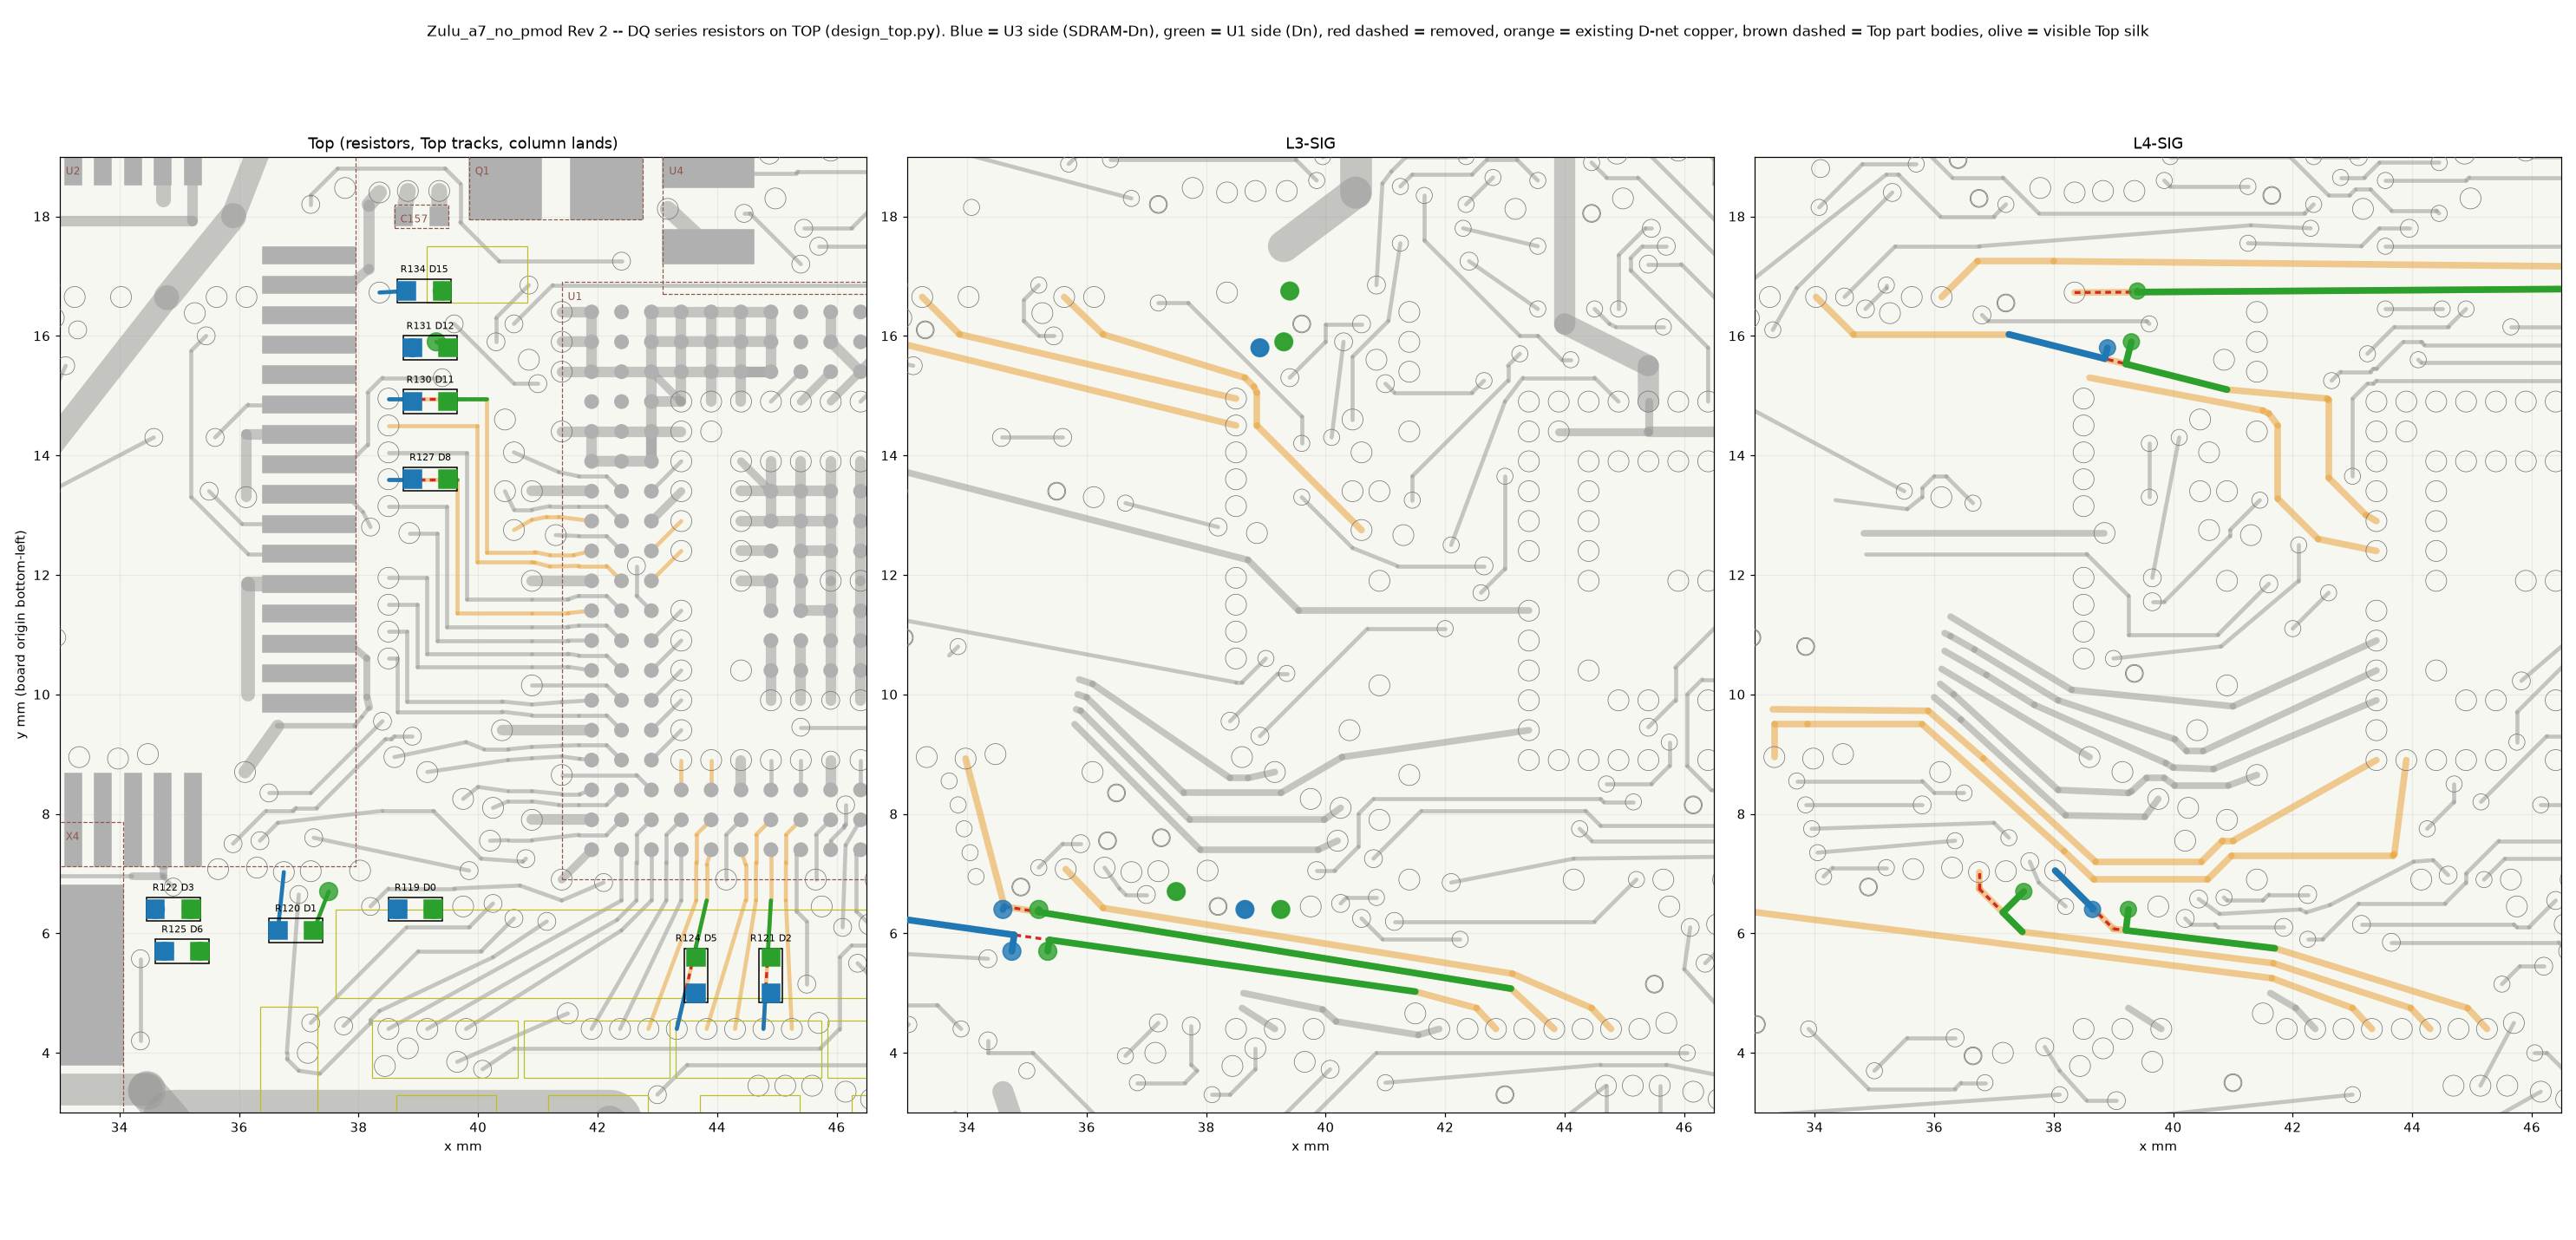

Write the Python code that produced this figure.
"""design_top.py -- Zulu_a7_no_pmod Rev 2: place the 16 SDRAM DQ series resistors (0201) on the TOP layer.

Approach "top": each DQ leaves U3 (Bottom) through a Bottom stub and a 6-layer through via (the "first via"), then runs
on L3-SIG or L4-SIG to a second through via near U1 and a short Top run to the ball. The resistor goes on Top as close
to U3 (electrically) as Top room allows:

  variant 'F'  (first via reachable on Top): first via -> NEW Top track (0.0762) -> R pad A ; R pad B -> stacked
               microvias (via-in-pad) Top>L2>L3(>L4) -> NEW inner jog -> the existing inner route. The inner route
               from the first via up to the jog point is removed.
  variant 'I'  (inline, both pads via-in-pad): the inner route is cut; pad A's stacked microvias land on the U3-side
               piece (jog track if the pad is off the route), pad B's on the U1-side piece. The removed piece is the
               part of the route between the two jog points.

All geometry comes from si/series_r/board_extract.json (read from the PcbDoc on disk, md5 in its 'source'); the rules
are the PcbDoc's own (Rules6, via board_extract.json 'rules_summary'):
  Clearance 0.09 (all), 0.10 for SDRAM nets on L3/L4 (Clearance_SDRAM_INNER), 0.20 SDRAM-CLK on L3/L4;
  HoleToHole 0.24 (stacked microvias allowed); microvia 0.30/0.15; buried L3-L4 0.27/0.15;
  ComponentClearance 0.254; SolderMaskExpansion +0.05 (U1 0.00, X3 0.04), MinimumSolderMaskSliver 0.10;
  SilkToSolderMask 0.254; Width_SDRAM: Top 0.0762..0.15, L3/L4 0.10..0.15 (pref 0.125).
The new parts are 0201 (board footprint R0201: two 0.30 x 0.30 pads, centres 0.60 apart; body proxy = pads bbox U
the R0201 Mech3 drawing 0.40 x 0.396, i.e. 0.90 x 0.396 mm).

Via-in-pad: the board already has 68 microvia-in-pad sites (VIPPO, user decision 2026-11-11, docs/ltc3556.md);
through vias in SMD pads are banned: every check keeps each through via's land outside the new pads' mask openings.

Writes (only inside si/series_r):
  design_top.json      placements, copper removed/added per net, every clearance margin, electrical positions
  design_top_plan.json the copper edit in the tools/route_check.py plan format (remove / tracks / vias)
  design_top_model.json tools/route/model.json + the 16 resistors' pads, U3-side copper renamed SDRAM-Dn
  design_top.png       plot

    python design_top.py
"""
import json
import math
import os
import sys
import time
from collections import defaultdict

HERE = os.path.dirname(os.path.abspath(__file__))
REV2 = os.path.dirname(os.path.dirname(HERE))
EX = json.load(open(os.path.join(HERE, 'board_extract.json')))

LAYERS = ['Top', 'L2-GND', 'L3-SIG', 'L4-SIG', 'L5-VCC3V3', 'Bottom']
INNER = ('L3-SIG', 'L4-SIG')
SDRAM_CLASSES = {n for k in ('SDRAM_DATA', 'SDRAM_ADDR', 'SDRAM_CTRL') for n in EX['net_classes'][k]}
SDRAM_CLASSES |= {'SDRAM-D%d' % i for i in range(16)}       # schematic_plan.md: the new U3-side nets join SDRAM_DATA
NETS = ['D%d' % i for i in range(16)]

CLEAR = 0.09
CLEAR_SDRAM_INNER = 0.10
CLEAR_CLK_INNER = 0.20
HOLE_HOLE = 0.24
COMP_CLEAR = 0.254
MASK_EXP = 0.05
MASK_SLIVER = 0.10
SILK_MASK = 0.254
EDGE = 0.30                     # tools/route_check.py's board-edge allowance (no Rules6 edge rule exists)
W_TOP = 0.0762
W_INNER = 0.125
PAD = 0.30                      # R0201 pad (square)
PITCH = 0.60                    # R0201 pad centre spacing
R_BODY = (0.90, 0.396)          # R0201 body proxy along / across the part axis
UVIA = (0.30, 0.15)             # Top>L2, L2>L3 microvia
BURIED = (0.27, 0.15)           # L3>L4
JOG_MAX = 0.50                  # longest inner jog from a pad's via to the route
MARGIN_REQ = 0.005             # new copper, holes and bodies keep >= 5 um beyond every rule (Altium rounds
                               # to 0.1 mil = 2.54 um); a trimmed piece of an existing track keeps its own margin
BOARD_W, BOARD_H = 60.96, 25.4

# stack heights (si/spice/fieldsolve.stack_z('fab')): Top 0, L2 0.1365, L3 0.2258, L4 1.306, L5 1.3923, Bottom 1.5118
Z = {'Top': 0.0, 'L2-GND': 0.1365, 'L3-SIG': 0.2258, 'L4-SIG': 1.306, 'L5-VCC3V3': 1.3923, 'Bottom': 1.5118}
# delays from si/spice/lines.json (fab stack, field-solved)
PS_PER_MM = {'Bottom': 6.3025, 'Top': 6.2926, 'L3-SIG': 6.7714, 'L4-SIG': 6.7713}
PS_PER_MM_VIA = 6.77            # ASSUMPTION: barrel delay ~ the inner-layer stripline velocity (eps_eff 4.12)


# ----------------------------------------------------------------------------------------------- geometry primitives
def seg_pt(x1, y1, x2, y2, px, py):
    dx, dy = x2 - x1, y2 - y1
    L2 = dx * dx + dy * dy
    u = 0.0 if L2 == 0 else max(0.0, min(1.0, ((px - x1) * dx + (py - y1) * dy) / L2))
    return math.hypot(px - x1 - u * dx, py - y1 - u * dy)


def seg_seg(a, b):
    (ax1, ay1, ax2, ay2), (bx1, by1, bx2, by2) = a, b

    def orient(px, py, qx, qy, rx, ry):
        return (qx - px) * (ry - py) - (qy - py) * (rx - px)
    d1 = orient(bx1, by1, bx2, by2, ax1, ay1)
    d2 = orient(bx1, by1, bx2, by2, ax2, ay2)
    d3 = orient(ax1, ay1, ax2, ay2, bx1, by1)
    d4 = orient(ax1, ay1, ax2, ay2, bx2, by2)
    if ((d1 > 0) != (d2 > 0)) and ((d3 > 0) != (d4 > 0)) and d1 * d2 < 0 and d3 * d4 < 0:
        return 0.0
    return min(seg_pt(ax1, ay1, ax2, ay2, bx1, by1), seg_pt(ax1, ay1, ax2, ay2, bx2, by2),
               seg_pt(bx1, by1, bx2, by2, ax1, ay1), seg_pt(bx1, by1, bx2, by2, ax2, ay2))


def rect_seg(r, s):
    """distance between an axis-aligned rectangle (x0,y0,x1,y1) and a segment"""
    x0, y0, x1, y1 = r
    sx1, sy1, sx2, sy2 = s
    if (x0 <= sx1 <= x1 and y0 <= sy1 <= y1) or (x0 <= sx2 <= x1 and y0 <= sy2 <= y1):
        return 0.0
    edges = ((x0, y0, x1, y0), (x1, y0, x1, y1), (x1, y1, x0, y1), (x0, y1, x0, y0))
    return min(seg_seg(e, s) for e in edges)


def rect_rect(a, b):
    dx = max(0.0, a[0] - b[2], b[0] - a[2])
    dy = max(0.0, a[1] - b[3], b[1] - a[3])
    return math.hypot(dx, dy)


def gdist(g1, g2):
    """distance between copper shapes: ('s', x1,y1,x2,y2, r) capsule or ('r', x0,y0,x1,y1) rectangle"""
    if g1[0] == 's' and g2[0] == 's':
        return seg_seg(g1[1:5], g2[1:5]) - g1[5] - g2[5]
    if g1[0] == 'r' and g2[0] == 'r':
        return rect_rect(g1[1:5], g2[1:5])
    r, s = (g1, g2) if g1[0] == 'r' else (g2, g1)
    return rect_seg(r[1:5], s[1:5]) - s[5]


def gbox(g):
    if g[0] == 'r':
        return g[1:5]
    r = g[5]
    return (min(g[1], g[3]) - r, min(g[2], g[4]) - r, max(g[1], g[3]) + r, max(g[2], g[4]) + r)


def circle(x, y, d):
    return ('s', x, y, x, y, d / 2)


def rect_c(x, y, w, h):
    return ('r', x - w / 2, y - h / 2, x + w / 2, y + h / 2)


# ----------------------------------------------------------------------------------------------- board objects
class Obj:
    __slots__ = ('kind', 'layer', 'net', 'g', 'ref', 'hole', 'span', 'key', 'mask')

    def __init__(self, kind, layer, net, g, ref=None, hole=0.0, span=None, key=None, mask=None):
        self.kind, self.layer, self.net, self.g, self.ref = kind, layer, net or '', g, ref
        self.hole, self.span, self.key, self.mask = hole, span, key, mask


def pad_geom(p, layer):
    w, h = p['w'], p['h']
    if p['layer'] == 'Multi' and layer not in ('Top', 'Bottom'):
        w, h = p['size_mid']
    if p['shape'] == 'round':
        if abs(w - h) < 1e-6:
            return circle(p['x'], p['y'], w)
        if w > h:
            return ('s', p['x'] - (w - h) / 2, p['y'], p['x'] + (w - h) / 2, p['y'], h / 2)
        return ('s', p['x'], p['y'] - (h - w) / 2, p['x'], p['y'] + (h - w) / 2, w / 2)
    return rect_c(p['x'], p['y'], w, h)


def mask_exp(ref):
    return {'U1': 0.0, 'X3': 0.04}.get(ref, MASK_EXP)


def build_objects():
    objs = []
    for i, p in enumerate(EX['pads']):
        ls = LAYERS if p['layer'] == 'Multi' else [p['layer']]
        for L in ls:
            g = pad_geom(p, L)
            m = None
            if L in ('Top', 'Bottom'):
                e = mask_exp(p['ref'])
                m = ('r', g[1] - e, g[2] - e, g[3] + e, g[4] + e) if g[0] == 'r' else \
                    ('s', g[1], g[2], g[3], g[4], g[5] + e)
            objs.append(Obj('pad', L, p['net'], g, ref='%s-%s' % (p['ref'], p['pad']), hole=p.get('hole') or 0.0,
                            key=('p', i), mask=m))
    for i, t in enumerate(EX['tracks']):
        if t['layer'] in LAYERS:
            objs.append(Obj('track', t['layer'], t['net'], ('s', t['x1'], t['y1'], t['x2'], t['y2'], t['w'] / 2),
                            key=('t', i)))
    for i, v in enumerate(EX['vias']):
        for L in v['span']:
            objs.append(Obj('via', L, v['net'], circle(v['x'], v['y'], v['size']), hole=v['hole'], span=v['span'],
                            key=('v', i)))
    return objs


class Index:
    def __init__(self, objs, cell=0.5):
        self.cell = cell
        self.b = defaultdict(list)
        for o in objs:
            self.add(o)

    def add(self, o):
        x0, y0, x1, y1 = gbox(o.g)
        c = self.cell
        for i in range(int(math.floor(x0 / c)), int(math.floor(x1 / c)) + 1):
            for j in range(int(math.floor(y0 / c)), int(math.floor(y1 / c)) + 1):
                self.b[(o.layer, i, j)].append(o)

    def near(self, layer, box, pad):
        c = self.cell
        seen = set()
        for i in range(int(math.floor((box[0] - pad) / c)), int(math.floor((box[2] + pad) / c)) + 1):
            for j in range(int(math.floor((box[1] - pad) / c)), int(math.floor((box[3] + pad) / c)) + 1):
                for o in self.b.get((layer, i, j), ()):
                    if id(o) not in seen:
                        seen.add(id(o))
                        yield o


def clearance(n1, n2, layer):
    if layer in INNER:
        if 'SDRAM-CLK' in (n1, n2):
            return CLEAR_CLK_INNER
        if n1 in SDRAM_CLASSES or n2 in SDRAM_CLASSES:
            return CLEAR_SDRAM_INNER
    return CLEAR


# ----------------------------------------------------------------------------------------------- part bodies, silk
def comp_proxies():
    """Top-side body proxies: bbox of the part's pads + Mech3/Mech4 drawings (the same proxy phase 1 used);
    X2 by its pads only (its outline is the whole board). U1 also gets its 10 x 10 mm datasheet body centred on the
    ball field (its PcbDoc owns no Mech3/4 drawing)."""
    out = {}
    side = {c['ref']: c['side'] for c in EX['components']}
    for ref, o in EX['component_outlines'].items():
        if side.get(ref) != 'Top':
            continue
        keys = ['pads'] if ref == 'X2' else [k for k in o if k == 'pads' or k.startswith('Mech3') or k.startswith('Mech4')]
        bs = [o[k] for k in keys if k in o]
        if ref == 'X2':
            continue                              # handled pad-by-pad below (its pads ring the board)
        if not bs:
            continue
        out[ref] = [min(b[0] for b in bs), min(b[1] for b in bs), max(b[2] for b in bs), max(b[3] for b in bs)]
    if 'U1' in out:
        p = EX['component_outlines']['U1']['pads']
        cx, cy = (p[0] + p[2]) / 2, (p[1] + p[3]) / 2
        b = out['U1']
        out['U1'] = [min(b[0], cx - 5.0), min(b[1], cy - 5.0), max(b[2], cx + 5.0), max(b[3], cy + 5.0)]
    x2 = [p for p in EX['pads'] if p['ref'] == 'X2' and p['layer'] in ('Top', 'Multi')]
    for p in x2:
        out['X2-%s' % p['pad']] = [p['x'] - p['w'] / 2, p['y'] - p['h'] / 2, p['x'] + p['w'] / 2, p['y'] + p['h'] / 2]
    return out


def courtyards():
    """secondary report only: Mech7 boxes (EAGLE-import courtyard/outline layer) of Top parts"""
    side = {c['ref']: c['side'] for c in EX['components']}
    return {r: o['Mech7'] for r, o in EX['component_outlines'].items() if side.get(r) == 'Top' and 'Mech7' in o}


def silk_boxes():
    """visible Top Overlay texts. Stroke-font width = 0.955 x height per character: MEASURED from the Fab B Rev 2 top
    overlay Gerber (zulu_a7_fab_b.GTO, aperture D11 0.18 mm: 'ZULU A7 2.2' at 1.3 mm spans x 37.70..51.35, 11 chars);
    ASSUMED the same for the other texts. Anchor = lower-left, rotation about the anchor; + half the stroke.
    The free title (37.7, 5.0) is 'ZULU A7 2.3' (tools/NoPmod_Title23.pas); the extract's text field lost 'ZUL'."""
    out = []
    for t in EX['texts']:
        if t['layer'] != 'TopOverlay' or t['hidden']:
            continue
        txt = t['text']
        if txt.endswith('A7 2.3') and t['comp'] is None:
            txt = 'ZULU A7 2.3'
        w = 0.955 * t['height'] * len(txt)
        h = t['height']
        s = t['stroke'] / 2
        r = round(t['rot']) % 360
        x, y = t['x'], t['y']
        if r == 0:
            b = [x, y, x + w, y + h]
        elif r == 90:
            b = [x - h, y, x, y + w]
        elif r == 180:
            b = [x - w, y - h, x, y]
        else:
            b = [x, y - w, x + h, y]
        out.append({'text': txt, 'comp': t['comp'], 'box': [b[0] - s, b[1] - s, b[2] + s, b[3] + s]})
    return out


# ----------------------------------------------------------------------------------------------- the DQ routes
def _match_track(net, o):
    hits = [i for i, t in enumerate(EX['tracks']) if t['net'] == net and t['layer'] == o['layer'] and
            abs(t['w'] - o['w']) < 0.002 and
            ({(round(t['x1'], 3), round(t['y1'], 3)), (round(t['x2'], 3), round(t['y2'], 3))} ==
             {(round(o['x1'], 3), round(o['y1'], 3)), (round(o['x2'], 3), round(o['y2'], 3))})]
    assert len(hits) >= 1, (net, o)
    return hits


def _match_via(net, o):
    hits = [i for i, v in enumerate(EX['vias']) if v['net'] == net and abs(v['x'] - o['x']) < 0.002 and
            abs(v['y'] - o['y']) < 0.002]
    assert len(hits) == 1, (net, o, hits)
    return hits[0]


def route_of(net):
    """the net's path U3 pad -> U1 ball as a chain of oriented tracks and vias with global arc positions g0/g1,
    grouped into same-layer sections. The tiny jog joints of D4/D12 (listed by the extract as branches) are part of
    the chain."""
    e = EX['d_escapes'][net]
    path = e['path']
    chain = []
    cur = (path[0]['x'], path[0]['y'])
    g = 0.0
    br = list(e['branches_off_path'])
    for o in path[1:-1]:
        if o['kind'] == 'via':
            chain.append(dict(kind='via', x=o['x'], y=o['y'], span=o['span'], size=o['size'], hole=o['hole'],
                              g0=g, g1=g, vix=_match_via(net, o)))
            cur = (o['x'], o['y'])
            continue
        a, b = (o['x1'], o['y1']), (o['x2'], o['y2'])
        if math.hypot(a[0] - cur[0], a[1] - cur[1]) > math.hypot(b[0] - cur[0], b[1] - cur[1]):
            a, b = b, a
        if math.hypot(a[0] - cur[0], a[1] - cur[1]) > 1e-3:
            bt = [t for t in br if t['layer'] == o['layer'] and
                  min(math.hypot(t['x1'] - cur[0], t['y1'] - cur[1]), math.hypot(t['x2'] - cur[0], t['y2'] - cur[1])) < 1e-3]
            assert bt, (net, a, cur)
            bt = bt[0]
            L = math.hypot(a[0] - cur[0], a[1] - cur[1])
            chain.append(dict(kind='track', layer=bt['layer'], w=bt['w'], x1=cur[0], y1=cur[1], x2=a[0], y2=a[1],
                              g0=g, g1=g + L, tix=_match_track(net, bt)))
            g += L
            cur = a
        L = math.hypot(b[0] - a[0], b[1] - a[1])
        chain.append(dict(kind='track', layer=o['layer'], w=o['w'], x1=a[0], y1=a[1], x2=b[0], y2=b[1], g0=g, g1=g + L,
                          tix=_match_track(net, o)))
        g += L
        cur = b
    secs = []
    for c in chain:
        if c['kind'] != 'track':
            continue
        if secs and secs[-1]['layer'] == c['layer'] and abs(secs[-1]['segs'][-1]['g1'] - c['g0']) < 1e-9 and \
                math.hypot(secs[-1]['segs'][-1]['x2'] - c['x1'], secs[-1]['segs'][-1]['y2'] - c['y1']) < 1e-6:
            secs[-1]['segs'].append(c)
        else:
            secs.append(dict(layer=c['layer'], segs=[c]))
    vias = [c for c in chain if c['kind'] == 'via']
    F, S = vias[0], vias[-1]
    inner = [s for s in secs if s['layer'] in INNER]
    top = [s for s in secs if s['layer'] == 'Top' and s['segs'][0]['g0'] >= S['g0'] - 1e-9]
    assert len(inner) == 1 and len(top) == 1, (net, [s['layer'] for s in secs])
    return dict(net=net, layer=inner[0]['layer'], F=F, S=S, chain=chain, secs={'inner': inner[0], 'top': top[0]},
                stub=e['bottom_stub_length'], e=e, length=g)


def project(sec, x, y):
    best = None
    for k, s in enumerate(sec['segs']):
        dx, dy = s['x2'] - s['x1'], s['y2'] - s['y1']
        L2 = dx * dx + dy * dy
        u = 0.0 if L2 == 0 else max(0.0, min(1.0, ((x - s['x1']) * dx + (y - s['y1']) * dy) / L2))
        qx, qy = s['x1'] + u * dx, s['y1'] + u * dy
        d = math.hypot(x - qx, y - qy)
        if best is None or d < best[0] - 1e-9:
            best = (d, s['g0'] + u * math.sqrt(L2), qx, qy, k)
    return best


def point_at(sec, g):
    for s in sec['segs']:
        if s['g0'] - 1e-9 <= g <= s['g1'] + 1e-9:
            L = s['g1'] - s['g0']
            u = 0.0 if L == 0 else (g - s['g0']) / L
            return s['x1'] + u * (s['x2'] - s['x1']), s['y1'] + u * (s['y2'] - s['y1'])
    s = sec['segs'][-1]
    return s['x2'], s['y2']


def cut_section(sec, gA, gB):
    removed, keepA, keepB = [], [], []
    for s in sec['segs']:
        if s['g1'] <= gA + 1e-9 or s['g0'] >= gB - 1e-9:
            continue
        removed.append(s)
        if s['g0'] < gA - 1e-6:
            x, y = point_at(sec, gA)
            keepA.append(dict(layer=s['layer'], w=s['w'], x1=s['x1'], y1=s['y1'], x2=x, y2=y, keep=True))
        if s['g1'] > gB + 1e-6:
            x, y = point_at(sec, gB)
            keepB.append(dict(layer=s['layer'], w=s['w'], x1=x, y1=y, x2=s['x2'], y2=s['y2'], keep=True))
    return removed, keepA, keepB


# ----------------------------------------------------------------------------------------------- candidate build + check
def via_stack(layer):
    st = [('Top', 'L2-GND', UVIA), ('L2-GND', 'L3-SIG', UVIA)]
    if layer == 'L4-SIG':
        st.append(('L3-SIG', 'L4-SIG', BURIED))
    return st


def stack_objs(x, y, layer, net):
    out = []
    for a, b, (size, hole) in via_stack(layer):
        sp = LAYERS[LAYERS.index(a):LAYERS.index(b) + 1]
        for L in sp:
            out.append(Obj('via', L, net, circle(x, y, size), hole=hole, span=sp, key=('new', a, b)))
    return out


def body_rect(cx, cy, rot):
    a, c = R_BODY
    return [cx - a / 2, cy - c / 2, cx + a / 2, cy + c / 2] if rot % 180 == 0 else \
        [cx - c / 2, cy - a / 2, cx + c / 2, cy + a / 2]


class Board:
    def __init__(self, movable_silk=()):
        self.objs = build_objects()
        self.idx = Index(self.objs)
        self.proxies = comp_proxies()
        self.court = courtyards()
        self.silk_all = silk_boxes()
        self.silk = [s for s in self.silk_all if s['text'] not in movable_silk]
        self.routes = {n: route_of(n) for n in NETS}
        self.placed = []
        self.placed_bodies = []
        self.tix_pos = {}
        self.vix_pos = {}
        for n, R in self.routes.items():
            for c in R['chain']:
                if c['kind'] == 'track':
                    for i in c['tix']:
                        self.tix_pos[i] = (c['g0'], c['g1'])
                else:
                    self.vix_pos[c['vix']] = c['g0']

    def candidate(self, net, cx, cy, rot, variant):
        R = self.routes[net]
        ux, uy = (1.0, 0.0) if rot % 180 == 0 else (0.0, 1.0)
        p1 = (cx - ux * PITCH / 2, cy - uy * PITCH / 2)
        p2 = (cx + ux * PITCH / 2, cy + uy * PITCH / 2)
        sec = R['secs']['top' if variant == 'T' else 'inner']
        L = sec['layer']
        F = R['F']
        jogw = W_TOP if L == 'Top' else W_INNER
        if variant in ('I', 'T'):
            j1, j2 = project(sec, *p1), project(sec, *p2)
            if j1[1] > j2[1]:
                p1, p2, j1, j2 = p2, p1, j2, j1
            if j1[0] > JOG_MAX or j2[0] > JOG_MAX or j2[1] - j1[1] < 0.15:
                return None
            gA, gB = j1[1], j2[1]
        else:
            if math.hypot(p2[0] - F['x'], p2[1] - F['y']) < math.hypot(p1[0] - F['x'], p1[1] - F['y']):
                p1, p2 = p2, p1
            j2 = project(sec, *p2)
            if j2[0] > JOG_MAX:
                return None
            gA, gB = F['g0'], j2[1]
            j1 = None
        A, B = 'SDRAM-' + net, net
        new = []
        padA = Obj('rpad', 'Top', A, rect_c(p1[0], p1[1], PAD, PAD), ref='new R pad A')
        padB = Obj('rpad', 'Top', B, rect_c(p2[0], p2[1], PAD, PAD), ref='new R pad B')
        for pd in (padA, padB):
            g = pd.g
            pd.mask = ('r', g[1] - MASK_EXP, g[2] - MASK_EXP, g[3] + MASK_EXP, g[4] + MASK_EXP)
        new += [padA, padB]
        tracks_add, vias_add = [], []
        if variant == 'I':
            new += stack_objs(p1[0], p1[1], L, A)
            vias_add.append((p1[0], p1[1], A))
            new += stack_objs(p2[0], p2[1], L, B)
            vias_add.append((p2[0], p2[1], B))
        elif variant == 'F':
            new.append(Obj('track', 'Top', A, ('s', F['x'], F['y'], p1[0], p1[1], W_TOP / 2)))
            tracks_add.append(dict(net=A, layer='Top', w=W_TOP, x1=F['x'], y1=F['y'], x2=p1[0], y2=p1[1]))
            new += stack_objs(p2[0], p2[1], L, B)
            vias_add.append((p2[0], p2[1], B))
        removed, keepA, keepB = cut_section(sec, gA, gB)
        for kt in keepA:
            new.append(Obj('track', L, A, ('s', kt['x1'], kt['y1'], kt['x2'], kt['y2'], kt['w'] / 2), ref='keep'))
            tracks_add.append(dict(net=A, **kt))
        for kt in keepB:
            new.append(Obj('track', L, B, ('s', kt['x1'], kt['y1'], kt['x2'], kt['y2'], kt['w'] / 2), ref='keep'))
            tracks_add.append(dict(net=B, **kt))
        if j1 is not None and j1[0] > 1e-4:
            new.append(Obj('track', L, A, ('s', p1[0], p1[1], j1[2], j1[3], jogw / 2)))
            tracks_add.append(dict(net=A, layer=L, w=jogw, x1=p1[0], y1=p1[1], x2=j1[2], y2=j1[3]))
        if j2[0] > 1e-4:
            new.append(Obj('track', L, B, ('s', p2[0], p2[1], j2[2], j2[3], jogw / 2)))
            tracks_add.append(dict(net=B, layer=L, w=jogw, x1=p2[0], y1=p2[1], x2=j2[2], y2=j2[3]))
        return dict(net=net, variant=variant, cx=cx, cy=cy, rot=rot, p1=p1, p2=p2, gA=gA, gB=gB, j1=j1, j2=j2,
                    new=new, removed=removed, tracks_add=tracks_add, vias_add=vias_add, layer=L)

    def label(self, net, o, cand):
        """net of an existing object after the cut; None = removed. U3-side copper of Dn becomes SDRAM-Dn."""
        if o.net != net:
            return o.net
        A, B = 'SDRAM-' + net, net
        gA, gB = cand['gA'], cand['gB']
        if o.kind == 'track' and o.key[0] == 't':
            pos = self.tix_pos.get(o.key[1])
            if pos is None:
                return B
            if pos[1] <= gA + 1e-9:
                return A
            if pos[0] >= gB - 1e-9:
                return B
            return None
        if o.kind == 'via':
            g = self.vix_pos.get(o.key[1])
            if g is None:
                return B
            return A if g <= gA + 1e-9 else B
        if o.kind == 'pad':
            return A if o.ref.startswith('U3-') else B
        return B

    def check(self, cand, full=False, others=True):
        net = cand['net']
        removed_ids = {i for sg in cand['removed'] for i in sg['tix']}
        worst, viol = {}, []

        def note(rule, margin, what, req=MARGIN_REQ):
            if rule not in worst or margin < worst[rule][0]:
                worst[rule] = (round(margin, 4), what)
            if margin < req - 1e-6:
                viol.append('%s %.4f %s' % (rule, margin, what))
                return not full
            return False

        br = body_rect(cand['cx'], cand['cy'], cand['rot'])
        for ref, b in self.proxies.items():
            if note('component_clearance', rect_rect(br, b) - COMP_CLEAR, ref):
                return False, worst, viol
        if others:
            for ref, b in self.placed_bodies:
                if note('component_clearance', rect_rect(br, b) - COMP_CLEAR, ref):
                    return False, worst, viol
        if note('edge', min(br[0], br[1], BOARD_W - br[2], BOARD_H - br[3]) - EDGE, 'board edge'):
            return False, worst, viol
        new = cand['new']
        for o in new:
            for e in self.idx.near(o.layer, gbox(o.g), 0.6):
                if e.kind == 'track' and e.key[0] == 't' and e.key[1] in removed_ids:
                    continue
                en = self.label(net, e, cand)
                if en is None:
                    continue
                if en != o.net or not en:
                    d = gdist(o.g, e.g)
                    if note('clearance_%s' % o.layer, d - clearance(o.net, en, o.layer),
                            '%s %s vs %s %s %s' % (o.kind, o.net, e.kind, en, e.ref or ''),
                            0.0 if o.ref == 'keep' else MARGIN_REQ):
                        return False, worst, viol
                if o.kind == 'rpad' and e.kind == 'pad' and e.mask is not None:
                    if note('mask_sliver', gdist(o.mask, e.mask) - MASK_SLIVER, 'vs %s' % e.ref):
                        return False, worst, viol
                if o.kind == 'rpad' and e.kind == 'via' and len(e.span or []) == 6:
                    # board policy (docs/ltc3556.md, 2026-11-11): no through via in an SMD pad -- its land stays
                    # outside the pad's mask opening
                    if note('thru_via_in_pad', gdist(o.mask, e.g), 'through via %s at %.3f,%.3f' % (en, e.g[1], e.g[2]), 0.0):
                        return False, worst, viol
                if o.kind == 'via' and e.hole > 0 and e.kind in ('via', 'pad'):
                    if e.kind == 'via' and not (set(o.span) & set(e.span)):
                        continue
                    dc = math.hypot(e.g[1] - o.g[1], e.g[2] - o.g[2])
                    if dc < 1e-6:
                        continue
                    if note('hole_to_hole', dc - o.hole / 2 - e.hole / 2 - HOLE_HOLE, '%s vs %s %s' % (o.net, e.kind, en)):
                        return False, worst, viol
            if others:
                for e in self.placed:
                    if e.layer != o.layer:
                        continue
                    if e.net != o.net:
                        if note('clearance_%s' % o.layer, gdist(o.g, e.g) - clearance(o.net, e.net, o.layer),
                                '%s %s vs new %s %s' % (o.kind, o.net, e.kind, e.net)):
                            return False, worst, viol
                    if o.kind == 'rpad' and e.kind == 'rpad':
                        if note('mask_sliver', gdist(o.mask, e.mask) - MASK_SLIVER, 'vs new pad %s' % e.net):
                            return False, worst, viol
                    if o.kind == 'via' and e.kind == 'via' and (set(o.span) & set(e.span)):
                        dc = math.hypot(e.g[1] - o.g[1], e.g[2] - o.g[2])
                        if dc > 1e-6 and note('hole_to_hole', dc - o.hole / 2 - e.hole / 2 - HOLE_HOLE, 'vs new via %s' % e.net):
                            return False, worst, viol
            if o.kind == 'rpad':
                for s in self.silk:
                    if note('silk_to_mask', rect_rect(o.mask[1:5], s['box']) - SILK_MASK, 'silk %r' % s['text']):
                        return False, worst, viol
        for i in range(len(new)):
            for j in range(i + 1, len(new)):
                a, b = new[i], new[j]
                if a.layer != b.layer:
                    continue
                if a.net != b.net:
                    if note('clearance_%s' % a.layer, gdist(a.g, b.g) - clearance(a.net, b.net, a.layer),
                            'own A/B %s %s' % (a.kind, b.kind), 0.0 if (a.ref == 'keep' and b.ref == 'keep') else MARGIN_REQ):
                        return False, worst, viol
                if a.kind == 'via' and b.kind == 'via':
                    dc = math.hypot(a.g[1] - b.g[1], a.g[2] - b.g[2])
                    if dc > 1e-6 and note('hole_to_hole', dc - a.hole / 2 - b.hole / 2 - HOLE_HOLE, 'own vias'):
                        return False, worst, viol
        return (not viol), worst, viol

    def column_sites(self, net, reach=1.0, step=0.05):
        """points near the inner route where a stacked microvia column Top>L2>L3(>L4) is legal on every layer it
        touches (the net's own copper ignored; the full check of a candidate covers it)"""
        R = self.routes[net]
        sec = R['secs']['inner']
        L = sec['layer']
        xs = [p for s in sec['segs'] for p in (s['x1'], s['x2'])]
        ys = [p for s in sec['segs'] for p in (s['y1'], s['y2'])]
        own = {net, 'SDRAM-' + net}
        out = []
        for x in frange(round((min(xs) - reach) / step) * step, max(xs) + reach, step):
            for y in frange(round((min(ys) - reach) / step) * step, max(ys) + reach, step):
                j = project(sec, x, y)
                if j[0] > reach:
                    continue
                ok = True
                for o in stack_objs(x, y, L, 'SDRAM-' + net):
                    for e in self.idx.near(o.layer, gbox(o.g), 0.6):
                        if e.net in own:
                            continue
                        if gdist(o.g, e.g) < clearance('SDRAM-' + net, e.net, o.layer) - 1e-6:
                            ok = False
                            break
                        if e.hole > 0 and (e.kind == 'pad' or set(o.span) & set(e.span or [])):
                            dc = math.hypot(e.g[1] - o.g[1], e.g[2] - o.g[2])
                            if dc > 1e-6 and dc - o.hole / 2 - e.hole / 2 < HOLE_HOLE - 1e-6:
                                ok = False
                                break
                    if not ok:
                        break
                if ok and any(b[0] < x < b[2] and b[1] < y < b[3] for b in self.proxies.values()):
                    ok = False                          # under a Top part body: no Top track could reach it
                if ok:
                    out.append((round(x, 4), round(y, 4), j))
        return out

    def candidate_col(self, net, s1, s2, cx, cy, rot):
        """variant 'C': pad A <- Top track <- column s1 <- inner jog <- route (U3 side); pad B -> Top track -> column s2
        -> inner jog -> route (U1 side). s1 None = variant 'FC': pad A <- Top track <- the first via F."""
        R = self.routes[net]
        sec = R['secs']['inner']
        L = sec['layer']
        F = R['F']
        ux, uy = (1.0, 0.0) if rot % 180 == 0 else (0.0, 1.0)
        p1 = (cx - ux * PITCH / 2, cy - uy * PITCH / 2)
        p2 = (cx + ux * PITCH / 2, cy + uy * PITCH / 2)
        a_pt = (F['x'], F['y']) if s1 is None else s1[:2]
        if math.hypot(p2[0] - a_pt[0], p2[1] - a_pt[1]) < math.hypot(p1[0] - a_pt[0], p1[1] - a_pt[1]):
            p1, p2 = p2, p1
        j2 = s2[2]
        if s1 is None:
            gA, j1 = F['g0'], None
        else:
            j1 = s1[2]
            gA = j1[1]
        gB = j2[1]
        if gB - gA < 0.15:
            return None
        A, B = 'SDRAM-' + net, net
        new, tracks_add, vias_add = [], [], []
        padA = Obj('rpad', 'Top', A, rect_c(p1[0], p1[1], PAD, PAD), ref='new R pad A')
        padB = Obj('rpad', 'Top', B, rect_c(p2[0], p2[1], PAD, PAD), ref='new R pad B')
        for pd in (padA, padB):
            g = pd.g
            pd.mask = ('r', g[1] - MASK_EXP, g[2] - MASK_EXP, g[3] + MASK_EXP, g[4] + MASK_EXP)
        new += [padA, padB]

        def toptrack(net_, a, b):
            if math.hypot(a[0] - b[0], a[1] - b[1]) > 1e-4:
                new.append(Obj('track', 'Top', net_, ('s', a[0], a[1], b[0], b[1], W_TOP / 2)))
                tracks_add.append(dict(net=net_, layer='Top', w=W_TOP, x1=a[0], y1=a[1], x2=b[0], y2=b[1]))

        def injog(net_, a, j):
            if j[0] > 1e-4:
                new.append(Obj('track', L, net_, ('s', a[0], a[1], j[2], j[3], W_INNER / 2)))
                tracks_add.append(dict(net=net_, layer=L, w=W_INNER, x1=a[0], y1=a[1], x2=j[2], y2=j[3]))
        toptrack(A, a_pt, p1)
        toptrack(B, s2[:2], p2)
        if s1 is not None:
            new += stack_objs(s1[0], s1[1], L, A)
            vias_add.append((s1[0], s1[1], A))
            injog(A, s1[:2], j1)
        new += stack_objs(s2[0], s2[1], L, B)
        vias_add.append((s2[0], s2[1], B))
        injog(B, s2[:2], j2)
        removed, keepA, keepB = cut_section(sec, gA, gB)
        for kt in keepA:
            new.append(Obj('track', L, A, ('s', kt['x1'], kt['y1'], kt['x2'], kt['y2'], kt['w'] / 2), ref='keep'))
            tracks_add.append(dict(net=A, **kt))
        for kt in keepB:
            new.append(Obj('track', L, B, ('s', kt['x1'], kt['y1'], kt['x2'], kt['y2'], kt['w'] / 2), ref='keep'))
            tracks_add.append(dict(net=B, **kt))
        return dict(net=net, variant='FC' if s1 is None else 'C', cx=cx, cy=cy, rot=rot, p1=p1, p2=p2, gA=gA, gB=gB,
                    j1=j1, j2=j2, s1=s1, s2=s2, new=new, removed=removed, tracks_add=tracks_add, vias_add=vias_add,
                    layer=L)

    def accept(self, cand):
        self.placed += cand['new']
        self.placed_bodies.append(('R(%s)' % cand['net'], body_rect(cand['cx'], cand['cy'], cand['rot'])))


# ----------------------------------------------------------------------------------------------- electrical position
def electrical(R, cand):
    """U3 pin -> the R's U3-side pad: copper along the chain up to the cut + via barrels + the final jog/stack"""
    v = cand['variant']
    L = R['layer']
    gA = cand['gA']
    parts = defaultdict(float)
    ps = 0.0
    for c in R['chain']:
        if c['kind'] == 'track':
            a, b = c['g0'], min(c['g1'], gA)
            if b > a:
                parts[c['layer']] += b - a
                ps += (b - a) * PS_PER_MM[c['layer']]
    # barrels: F (Bottom -> inner, or Bottom -> Top for variant F), S (inner -> Top) when the cut is beyond S
    if v in ('F', 'FC'):
        parts['via F barrel Bottom->Top'] = Z['Bottom'] - Z['Top']
        topt = math.hypot(cand['p1'][0] - R['F']['x'], cand['p1'][1] - R['F']['y'])
        parts['Top track F->R'] = topt
        ps += (Z['Bottom'] - Z['Top']) * PS_PER_MM_VIA + topt * PS_PER_MM['Top']
    else:
        parts['via F barrel Bottom->%s' % L] = Z['Bottom'] - Z[L]
        ps += (Z['Bottom'] - Z[L]) * PS_PER_MM_VIA
        if v == 'T':
            parts['via S barrel %s->Top' % L] = Z[L] - Z['Top']
            ps += (Z[L] - Z['Top']) * PS_PER_MM_VIA
            parts['Top jog'] = cand['j1'][0]
            ps += cand['j1'][0] * PS_PER_MM['Top']
        else:
            parts['inner jog'] = cand['j1'][0]
            ps += cand['j1'][0] * PS_PER_MM[L]
            parts['microvia stack %s->Top' % L] = Z[L] - Z['Top']
            ps += (Z[L] - Z['Top']) * PS_PER_MM_VIA
            if v == 'C':
                topt = math.hypot(cand['p1'][0] - cand['s1'][0], cand['p1'][1] - cand['s1'][1])
                parts['Top track column->R'] = topt
                ps += topt * PS_PER_MM['Top']
    mm = sum(parts.values())
    return dict(mm=round(mm, 3), ps=round(ps, 1), parts={k: round(x, 3) for k, x in parts.items()})


# ----------------------------------------------------------------------------------------------- search
def frange(a, b, st):
    n = int(math.floor((b - a) / st + 1e-9))
    return [a + i * st for i in range(n + 1)]


def cand_key(c):
    return (c['elec']['ps'], (c['j1'][0] if c['j1'] else 0.0) + c['j2'][0])


def search(board, net, step=0.05, variants=('F', 'I', 'T')):
    R = board.routes[net]
    out = []
    m = JOG_MAX + 0.35
    for variant in variants:
        sec = R['secs']['top' if variant == 'T' else 'inner']
        if variant == 'F':
            fx, fy = R['F']['x'], R['F']['y']
            bx = (fx - 1.6, fy - 1.6, fx + 1.6, fy + 1.6)
        else:
            xs = [p for s in sec['segs'] for p in (s['x1'], s['x2'])]
            ys = [p for s in sec['segs'] for p in (s['y1'], s['y2'])]
            bx = (min(xs) - m, min(ys) - m, max(xs) + m, max(ys) + m)
        for x in frange(round(bx[0] / step) * step, bx[2], step):
            for y in frange(round(bx[1] / step) * step, bx[3], step):
                if variant != 'F' and project(sec, x, y)[0] > m:
                    continue
                for rot in (0, 90):
                    c = board.candidate(net, round(x, 4), round(y, 4), rot, variant)
                    if c is None:
                        continue
                    ok, worst, viol = board.check(c, others=False)
                    if ok:
                        c['elec'] = electrical(R, c)
                        c['worst'] = worst
                        out.append(c)
    out.sort(key=cand_key)
    return out


def search_col(board, net, max_pair=2.5, r_reach=0.9, step=0.05, site_step=0.1, cap=400, log=None, tmax=300.0):
    """variants C / FC: R anywhere Top-legal near two column sites (or the first via + one site)"""
    R = board.routes[net]
    sites = board.column_sites(net, step=site_step)
    F = R['F']
    f_top = not any(b[0] < F['x'] < b[2] and b[1] < F['y'] < b[3] for b in board.proxies.values())
    ends = [None] if f_top else []
    pairs = []
    for s2 in sites:
        for s1 in ends + sites:
            a = (F['x'], F['y']) if s1 is None else s1[:2]
            d = math.hypot(a[0] - s2[0], a[1] - s2[1])
            ga = F['g0'] if s1 is None else s1[2][1]
            if s2[2][1] - ga < 0.15 or d > max_pair or (s1 is not None and d < 0.40):
                continue
            pairs.append((d, s1, s2))
    pairs.sort(key=lambda q: q[0])
    if log:
        log('  %s: %d column sites, F on Top: %s, %d site pairs' % (net, len(sites), f_top, len(pairs)))
    out = []
    t0 = time.time()
    for d, s1, s2 in pairs:
        if time.time() - t0 > tmax:
            if log:
                log('  %s: column search stopped at the %.0f s budget' % (net, tmax))
            break
        a = (F['x'], F['y']) if s1 is None else s1[:2]
        x0, x1 = min(a[0], s2[0]) - r_reach, max(a[0], s2[0]) + r_reach
        y0, y1 = min(a[1], s2[1]) - r_reach, max(a[1], s2[1]) + r_reach
        for x in frange(round(x0 / step) * step, x1, step):
            for y in frange(round(y0 / step) * step, y1, step):
                for rot in (0, 90):
                    br = body_rect(x, y, rot)
                    if any(rect_rect(br, pb) < COMP_CLEAR for pb in board.proxies.values()):
                        continue
                    if any(rect_rect(br, b) < COMP_CLEAR for _, b in board.placed_bodies):
                        continue
                    c = board.candidate_col(net, s1, s2, round(x, 4), round(y, 4), rot)
                    if c is None:
                        continue
                    ok, worst, viol = board.check(c)
                    if ok:
                        c['elec'] = electrical(R, c)
                        c['worst'] = worst
                        out.append(c)
        if len(out) > cap:
            break
    out.sort(key=lambda c: c['elec']['ps'])
    return out


def polish(board, c0, step=0.0125, span=0.05, ps_slack=3.0):
    """around a chosen placement: the legal position (fine grid) with the largest worst margin within ps_slack"""
    best, bm = c0, min(v[0] for v in c0['worst'].values())
    for dx in frange(-span, span, step):
        for dy in frange(-span, span, step):
            c = board.candidate(c0['net'], round(c0['cx'] + dx, 4), round(c0['cy'] + dy, 4), c0['rot'], c0['variant'])
            if c is None:
                continue
            ok, worst, viol = board.check(c)
            if not ok:
                continue
            c['elec'] = electrical(board.routes[c0['net']], c)
            if c['elec']['ps'] > c0['elec']['ps'] + ps_slack:
                continue
            c['worst'] = worst
            m = min(v[0] for v in worst.values())
            if m > bm + 1e-4:
                best, bm = c, m
    return best


# ======================================================================================================================
# model-format plan (tools/route/model.json conventions), router stage, exact verification
# ======================================================================================================================
import copy  # noqa: E402

import numpy as np  # noqa: E402

TOOLS = os.path.join(REV2, 'tools')
sys.path.insert(0, TOOLS)
import route_conn as RC  # noqa: E402
import router as RT  # noqa: E402

MODEL_PATH = os.path.join(TOOLS, 'route', 'model.json')
MSTACK = ['Top Layer', 'L2-GND', 'L3-SIG', 'L4-SIG', 'L5-VCC3V3', 'Bottom Layer']
RT.SDRAM |= {'SDRAM-D%d' % i for i in range(16)}       # the router's SDRAM width/clearance rules cover the new nets
REFS = {'D%d' % i: 'R%d' % (119 + i) for i in range(16)}   # schematic_plan.md: R119 = D0 ... R134 = D15


def lm(L):
    return {'Top': 'Top Layer', 'Bottom': 'Bottom Layer'}.get(L, L)


def le(L):
    return {'Top Layer': 'Top', 'Bottom Layer': 'Bottom'}.get(L, L)


def tsame(t, o, tol=0.002):
    a = abs(t['x1'] - o['x1']) < tol and abs(t['y1'] - o['y1']) < tol and abs(t['x2'] - o['x2']) < tol and abs(t['y2'] - o['y2']) < tol
    b = abs(t['x1'] - o['x2']) < tol and abs(t['y1'] - o['y2']) < tol and abs(t['x2'] - o['x1']) < tol and abs(t['y2'] - o['y1']) < tol
    return a or b


def model_track_index(M0, net, ext):
    hits = [i for i, t in enumerate(M0['tracks']) if t['net'] == net and t['layer'] == lm(ext['layer']) and
            abs(t['w'] - ext['w']) < 0.002 and tsame(t, ext)]
    assert hits, (net, ext)
    return hits


def model_via_index(M0, net, x, y):
    hits = [i for i, v in enumerate(M0['vias']) if v['net'] == net and abs(v['x'] - x) < 0.002 and abs(v['y'] - y) < 0.002]
    assert len(hits) == 1, (net, x, y, hits)
    return hits[0]


def stack_vias(x, y, layer, net):
    out = []
    for a, b, (size, hole) in via_stack(le(layer)):
        out.append(dict(net=net, x=round(x, 4), y=round(y, 4), size=size, hole=hole,
                        span=MSTACK[MSTACK.index(lm(a)):MSTACK.index(lm(b)) + 1]))
    return out


def rot_and_center(pA, pB):
    cx, cy = (pA[0] + pB[0]) / 2, (pA[1] + pB[1]) / 2
    if abs(pA[1] - pB[1]) < 1e-6:
        rot = 0 if pA[0] < cx else 180
    else:
        rot = 90 if pA[1] < cy else 270
    return round(cx, 4), round(cy, 4), rot


def rpads(net, pA, pB):
    ref = REFS[net]
    mk = lambda pad, p, n: {'ref': ref, 'pad': pad, 'net': n, 'x': round(p[0], 4), 'y': round(p[1], 4), 'shape': 'rect',
                            'w': PAD, 'h': PAD, 'layers': ['Top Layer'], 'drill': 0.0, 'plated': False}
    return [mk('1', pA, 'SDRAM-' + net), mk('2', pB, net)]


def renames_for(board, M0, net, gA):
    """model objects of net Dn that end up on U3's side of the resistor (renamed SDRAM-Dn)"""
    R = board.routes[net]
    out = {'tracks': [], 'vias': [], 'pads': []}
    for c in R['chain']:
        if c['kind'] == 'track' and c['g1'] <= gA + 1e-9:
            out['tracks'] += model_track_index(M0, net, EX['tracks'][c['tix'][0]])
        if c['kind'] == 'via' and c['g0'] <= gA + 1e-9:
            out['vias'].append(model_via_index(M0, net, c['x'], c['y']))
    u3 = [i for i, p in enumerate(M0['pads']) if p['net'] == net and p['ref'] == 'U3']
    assert len(u3) == 1
    out['pads'] = u3
    out['tracks'] = sorted(set(out['tracks']))
    return out


def entry_from_candidate(board, M0, c):
    """an EX-based candidate (variants F / I / T) as a model-format plan entry"""
    net = c['net']
    rem = sorted({i for sg in c['removed'] for i in model_track_index(M0, net, EX['tracks'][sg['tix'][0]])})
    tracks = [dict(net=t['net'], layer=lm(t['layer']), w=t['w'], x1=round(t['x1'], 4), y1=round(t['y1'], 4),
                   x2=round(t['x2'], 4), y2=round(t['y2'], 4), **({'keep': True} if t.get('keep') else {}))
              for t in c['tracks_add']]
    vias = []
    for x, y, n in c['vias_add']:
        vias += stack_vias(x, y, lm(c['layer']), n)
    cx, cy, rot = rot_and_center(c['p1'], c['p2'])
    return dict(net=net, ref=REFS[net], variant=c['variant'], center=(cx, cy), rot=rot, pad_A=list(c['p1']),
                pad_B=list(c['p2']), remove_idx=rem, tracks=tracks, vias=vias, pads=rpads(net, c['p1'], c['p2']),
                renames=renames_for(board, M0, net, c['gA']), gA=c['gA'], gB=c['gB'], section=c['layer'])


def apply_plan(M0, entries):
    """M0 + every entry: renames, removals, additions (returns a new model; M0 untouched)"""
    M = copy.deepcopy(M0)
    kill = set()
    for e in entries:
        for i in e['renames']['tracks']:
            M['tracks'][i]['net'] = 'SDRAM-' + e['net']
        for i in e['renames']['vias']:
            M['vias'][i]['net'] = 'SDRAM-' + e['net']
        for i in e['renames']['pads']:
            M['pads'][i]['net'] = 'SDRAM-' + e['net']
        kill |= set(e['remove_idx'])
    M['tracks'] = [t for i, t in enumerate(M['tracks']) if i not in kill]
    for e in entries:
        M['tracks'] += [dict(t) for t in e['tracks']]
        M['vias'] += [dict(v) for v in e['vias']]
        M['pads'] += [dict(p) for p in e['pads']]
    return M


def model_objects(M, tag_new=None):
    """Obj list for a model; objects whose identity is in tag_new get key ('new', ...)"""
    objs = []
    for i, p in enumerate(M['pads']):
        ls = p['layers'] or (MSTACK if p['drill'] > 0 else [])
        for L in ls:
            g = circle(p['x'], p['y'], min(p['w'], p['h'])) if RC.pad_round(p) else rect_c(p['x'], p['y'], p['w'], p['h'])
            m = None
            if L in ('Top Layer', 'Bottom Layer'):
                e = mask_exp(p['ref'])
                m = ('r', g[1] - e, g[2] - e, g[3] + e, g[4] + e) if g[0] == 'r' else ('s', g[1], g[2], g[3], g[4], g[5] + e)
            objs.append(Obj('pad', L, p['net'], g, ref='%s-%s' % (p['ref'], p['pad']), hole=p['drill'], key=('p', i), mask=m))
    for i, t in enumerate(M['tracks']):
        objs.append(Obj('track', t['layer'], t['net'], ('s', t['x1'], t['y1'], t['x2'], t['y2'], t['w'] / 2), key=('t', i),
                        ref='keep' if t.get('keep') else None))
    for i, v in enumerate(M['vias']):
        for L in v['span']:
            objs.append(Obj('via', L, v['net'], circle(v['x'], v['y'], v['size']), hole=v['hole'], span=v['span'],
                            key=('v', i)))
    return objs


def mclear(n1, n2, layer):
    return clearance(n1, n2, layer)


def check_objects(new, idx, skip, bodies, silk, proxies, worst=None, viol=None):
    """exact check of new copper objects against the index (all other copper) and among themselves.
    skip(e) -> True for index objects that are the new objects themselves."""
    worst = {} if worst is None else worst
    viol = [] if viol is None else viol

    def note(rule, margin, what, req=MARGIN_REQ):
        if rule not in worst or margin < worst[rule][0]:
            worst[rule] = (round(margin, 4), what)
        if margin < req - 1e-6:
            viol.append('%s %.4f %s' % (rule, margin, what))
    for o in new:
        for e in idx.near(o.layer, gbox(o.g), 0.6):
            if skip(e):
                continue
            if e.net != o.net or not e.net:
                note('clearance %s' % o.layer, gdist(o.g, e.g) - mclear(o.net, e.net, o.layer),
                     '%s %s vs %s %s %s' % (o.kind, o.net, e.kind, e.net, e.ref or ''),
                     0.0 if o.ref == 'keep' else MARGIN_REQ)
            if o.mask is not None and e.mask is not None and e.kind == 'pad':
                note('mask sliver', gdist(o.mask, e.mask) - MASK_SLIVER, '%s vs %s' % (o.ref, e.ref))
            if o.kind == 'pad' and o.mask is not None and e.kind == 'via' and len(e.span) == 6:
                note('through via in SMD pad', gdist(o.mask, e.g), '%s vs through via %s' % (o.ref, e.net), 0.0)
            if o.kind == 'via' and e.hole > 0:
                if e.kind == 'via' and not (set(o.span) & set(e.span)):
                    continue
                dc = math.hypot(e.g[1] - o.g[1], e.g[2] - o.g[2])
                if dc > 1e-6:
                    note('hole to hole', dc - o.hole / 2 - e.hole / 2 - HOLE_HOLE, '%s vs %s %s' % (o.net, e.kind, e.net))
    for i in range(len(new)):
        for j in range(i + 1, len(new)):
            a, b = new[i], new[j]
            if a.layer != b.layer:
                continue
            if a.net != b.net:
                note('clearance %s' % a.layer, gdist(a.g, b.g) - mclear(a.net, b.net, a.layer),
                     'new %s %s vs new %s %s' % (a.kind, a.net, b.kind, b.net),
                     0.0 if (a.ref == 'keep' and b.ref == 'keep') else MARGIN_REQ)
            if a.mask is not None and b.mask is not None:
                note('mask sliver', gdist(a.mask, b.mask) - MASK_SLIVER, '%s vs %s' % (a.ref, b.ref))
            if a.kind == 'via' and b.kind == 'via' and (set(a.span) & set(b.span)):
                dc = math.hypot(a.g[1] - b.g[1], a.g[2] - b.g[2])
                if dc > 1e-6:
                    note('hole to hole', dc - a.hole / 2 - b.hole / 2 - HOLE_HOLE, 'new vias %s %s' % (a.net, b.net))
    for o in new:
        if o.kind == 'pad' and o.mask is not None and o.layer == 'Top Layer':
            for s in silk:
                note('silk to mask', rect_rect(gbox(o.mask), s['box']) - SILK_MASK, '%s vs silk %r' % (o.ref, s['text']))
    for ref, br in bodies:
        for pref, pb in proxies.items():
            note('component clearance', rect_rect(br, pb) - COMP_CLEAR, '%s vs %s' % (ref, pref))
        note('edge', min(br[0], br[1], BOARD_W - br[2], BOARD_H - br[3]) - EDGE, '%s board edge' % ref)
    for i in range(len(bodies)):
        for j in range(i + 1, len(bodies)):
            note('component clearance', rect_rect(bodies[i][1], bodies[j][1]) - COMP_CLEAR,
                 '%s vs %s' % (bodies[i][0], bodies[j][0]))
    return worst, viol


def entry_body(e):
    return (e['ref'], body_rect(e['center'][0], e['center'][1], e['rot']))


def entry_new_objects(M, nstart):
    """objects of the model created by the plan: pads/tracks/vias at index >= nstart[kind]"""
    out = []
    for o in model_objects(M):
        k, i = o.key
        if i >= nstart[k]:
            out.append(o)
    return out


# ----------------------------------------------------------------------------------------------- router stage
def cut_model_entry(board, M0, net, secname, gA, gB):
    """a plan entry that only cuts the route between gA and gB (renames U3 side); pads/copper come later"""
    R = board.routes[net]
    sec = R['secs'][secname]
    removed, keepA, keepB = cut_section(sec, gA, gB)
    rem = sorted({i for sg in removed for i in model_track_index(M0, net, EX['tracks'][sg['tix'][0]])})
    tracks = [dict(net='SDRAM-' + net, layer=lm(t['layer']), w=t['w'], x1=round(t['x1'], 4), y1=round(t['y1'], 4),
                   x2=round(t['x2'], 4), y2=round(t['y2'], 4)) for t in keepA]
    tracks += [dict(net=net, layer=lm(t['layer']), w=t['w'], x1=round(t['x1'], 4), y1=round(t['y1'], 4),
                    x2=round(t['x2'], 4), y2=round(t['y2'], 4)) for t in keepB]
    eA, eB = point_at(sec, gA), point_at(sec, gB)
    return dict(net=net, ref=REFS[net], variant='R', remove_idx=rem, tracks=tracks, vias=[], pads=[],
                renames=renames_for(board, M0, net, gA), gA=gA, gB=gB, section=sec['layer'], endA=eA, endB=eB)


def disk_mask(win, x, y, r):
    i0, i1, j0, j1 = win
    yy, xx = np.mgrid[i0:i1, j0:j1]
    return (xx * RT.G - x) ** 2 + (yy * RT.G - y) ** 2 <= r * r


def pad_mask(win, p):
    i0, i1, j0, j1 = win
    yy, xx = np.mgrid[i0:i1, j0:j1]
    X, Y = xx * RT.G, yy * RT.G
    return (abs(X - p['x']) <= p['w'] / 2 * 0.8) & (abs(Y - p['y']) <= p['h'] / 2 * 0.8)


def r_positions_all(idx, net, R, bodies, silk, proxies, reach=3.0, step=0.05):
    """Top-legal 0201 positions within `reach` of the net's route (inner or Top sections): pads, body, mask, silk.
    Copper of the net itself (either side) is ignored here; the exact check after routing covers it."""
    own = {net, 'SDRAM-' + net}
    pts = [(s['x1'], s['y1']) for sec in R['secs'].values() for s in sec['segs']] +           [(s['x2'], s['y2']) for sec in R['secs'].values() for s in sec['segs']]
    x0, x1 = min(p[0] for p in pts) - reach, max(p[0] for p in pts) + reach
    y0, y1 = min(p[1] for p in pts) - reach, max(p[1] for p in pts) + reach
    out = []
    for x in frange(round(x0 / step) * step, x1, step):
        for y in frange(round(y0 / step) * step, y1, step):
            if min(project(sec, x, y)[0] for sec in R['secs'].values()) > reach:
                continue
            for rot in (0, 90):
                br = body_rect(x, y, rot)
                if any(rect_rect(br, pb) < COMP_CLEAR for pb in proxies.values()):
                    continue
                if any(rect_rect(br, b) < COMP_CLEAR for _, b in bodies):
                    continue
                if min(br[0], br[1], BOARD_W - br[2], BOARD_H - br[3]) < EDGE:
                    continue
                ux, uy = (0.3, 0.0) if rot == 0 else (0.0, 0.3)
                ok = True
                for px, py in ((x - ux, y - uy), (x + ux, y + uy)):
                    g = rect_c(px, py, PAD, PAD)
                    m = ('r', g[1] - MASK_EXP, g[2] - MASK_EXP, g[3] + MASK_EXP, g[4] + MASK_EXP)
                    for e in idx.near('Top Layer', gbox(g), 0.5):
                        if e.net in own:
                            continue
                        if gdist(g, e.g) < CLEAR - 1e-6 or (e.mask is not None and gdist(m, e.mask) < MASK_SLIVER - 1e-6):
                            ok = False
                            break
                    if ok and any(rect_rect(gbox(m), s['box']) < SILK_MASK for s in silk):
                        ok = False
                    if not ok:
                        break
                if ok:
                    out.append((round(x, 4), round(y, 4), rot))
    return out


def path_len(tracks, vias):
    L = sum(math.hypot(t['x2'] - t['x1'], t['y2'] - t['y1']) for t in tracks)
    Z2 = {lm(k): v for k, v in Z.items()}
    V = sum(Z2[v['span'][-1]] - Z2[v['span'][0]] for v in vias)
    return L, V


STATS = defaultdict(int)


def router_stage(board, M0, entries, net, silk, proxies, max_r=3.0, n_try=40, h=0.3, log=print):
    """place the R anywhere Top-legal near a cut of the route and let tools/router.py connect both sides"""
    R = board.routes[net]
    tries = []
    for secname in ('inner', 'top'):
        sec = R['secs'][secname]
        g0, g1 = sec['segs'][0]['g0'], sec['segs'][-1]['g1']
        g = g0 + h + 0.05
        while g + h < g1 - 0.05:
            tries.append((secname, g))
            g += 0.5
    bodies = [entry_body(e) for e in entries]
    M1 = apply_plan(M0, entries)
    allpos = r_positions_all(Index(model_objects(M1)), net, R, bodies, silk, proxies, reach=max_r)
    log('  %s: %d Top-legal R positions within %.1f mm of the route' % (net, len(allpos), max_r))
    for secname, gc in tries:
        cut = cut_model_entry(board, M0, net, secname, gc - h, gc + h)
        Mc = apply_plan(M0, entries + [cut])
        cpt = point_at(R['secs'][secname], gc)
        pos = []
        for x, y, rot in allpos:
            d = math.hypot(x - cpt[0], y - cpt[1])
            if d <= max_r:
                ux, uy = (0.3, 0.0) if rot == 0 else (0.0, 0.3)
                a, b = (x - ux, y - uy), (x + ux, y + uy)
                eA = cut['endA']
                if math.hypot(b[0] - eA[0], b[1] - eA[1]) < math.hypot(a[0] - eA[0], a[1] - eA[1]):
                    a, b = b, a
                pos.append((d, x, y, rot, a, b))
        pos.sort()
        if not pos:
            continue
        B = RT.Board(Mc)
        Rt = RT.Router(B, 200000)
        tried = 0
        for d, x, y, rot, pA, pB in pos:
            if tried >= n_try:
                break
            tried += 1
            pads = rpads(net, pA, pB)
            saved = {l: a.copy() for l, a in B.r.items()}
            nv = len(B.vias)
            for p in pads:
                B.add_pad(p)
            eA, eB = cut['endA'], cut['endB']
            box = (min(eA[0], eB[0], x) - 0.5, min(eA[1], eB[1], y) - 0.5, max(eA[0], eB[0], x) + 0.5,
                   max(eA[1], eB[1], y) + 0.5)
            win = RT.window(B, [box], 1.5)
            Lc = lm(R['secs'][secname]['layer'])
            ok = True
            t0, v0 = len(Rt.out_t), len(Rt.out_v)
            for n_, src, dst in (('SDRAM-' + net, {Lc: disk_mask(win, eA[0], eA[1], 0.04)}, {'Top Layer': pad_mask(win, pads[0])}),
                                 (net, {'Top Layer': pad_mask(win, pads[1])}, {Lc: disk_mask(win, eB[0], eB[1], 0.04)})):
                r = Rt.route(n_, src, dst, win)
                if not r:
                    STATS['noroute ' + ('A' if n_.startswith('SDRAM') else 'B') + ' ' + Rt.why] += 1
                    ok = False
                    break
                Rt.commit(n_, *r)
            if ok:
                ntr = [dict(t, layer=t['layer']) for t in Rt.out_t[t0:]]
                nvi = [dict(net=v['net'], x=v['x'], y=v['y'], size=v['size'], hole=v['hole'],
                            span=MSTACK[MSTACK.index(v['from']):MSTACK.index(v['to']) + 1]) for v in Rt.out_v[v0:]]
                cx, cy, rr = rot_and_center(pA, pB)
                e = dict(cut, center=(cx, cy), rot=rr, pad_A=list(pA), pad_B=list(pB), pads=pads,
                         tracks=cut['tracks'] + ntr, vias=nvi)
                Mx = apply_plan(M0, entries + [e])
                nstart = {'p': len(Mx['pads']) - 2, 't': len(Mx['tracks']) - len(e['tracks']), 'v': len(Mx['vias']) - len(nvi)}
                new = entry_new_objects(Mx, nstart)
                idx2 = Index(model_objects(Mx))
                news = {(o.key, o.layer) for o in new}
                worst, viol = check_objects(new, idx2, lambda q: (q.key, q.layer) in news, bodies + [entry_body(e)], silk, proxies)
                isl = RC.islands(Mx)
                opens = {k: v for k, v in RC.open_count(isl).items() if v}
                if viol:
                    STATS['exact: ' + viol[0].split(' vs ')[0][:60]] += 1
                    if STATS['shown'] < 6:
                        STATS['shown'] += 1
                        log('    reject %s' % viol[:3])
                if opens:
                    STATS['opens'] += 1
                if not viol and not opens:
                    log('  %s: R at (%.3f, %.3f) rot %d, cut %s g %.2f, %d tracks %d vias' % (
                        net, cx, cy, rr, secname, gc, len(ntr), len(nvi)))
                    e['worst'] = worst
                    return e
                ok = False
            B.r = saved
            del B.vias[nv:]
            del Rt.out_t[t0:]
            del Rt.out_v[v0:]
    return None


# ======================================================================================================================
# selection, verification, outputs
# ======================================================================================================================
MOVABLE_SILK = ('ZULU A7 2.3', 'U1')     # the free title and U1's designator may move (see 'moved_parts')
CACHE = os.path.join(HERE, 'design_top_candidates.json')
SOUTH = ['D%d' % i for i in range(8)]
NORTH = ['D%d' % i for i in range(8, 16)]


def cand_params(c):
    p = dict(variant=c['variant'], cx=c['cx'], cy=c['cy'], rot=c['rot'], ps=c['elec']['ps'])
    if c['variant'] in ('C', 'FC'):
        p['s1'] = list(c['s1'][:2]) if c['s1'] else None
        p['s2'] = list(c['s2'][:2])
    return p


def rebuild(board, net, p):
    if p['variant'] in ('C', 'FC'):
        sec = board.routes[net]['secs']['inner']
        s1 = None if p['s1'] is None else (p['s1'][0], p['s1'][1], project(sec, *p['s1']))
        s2 = (p['s2'][0], p['s2'][1], project(sec, *p['s2']))
        c = board.candidate_col(net, s1, s2, p['cx'], p['cy'], p['rot'])
    else:
        c = board.candidate(net, p['cx'], p['cy'], p['rot'], p['variant'])
    ok, worst, viol = board.check(c, others=False)
    c['elec'] = electrical(board.routes[net], c)
    c['worst'] = worst
    c['ok_alone'] = ok
    return c


def all_candidates(board, fresh=False, log=print):
    if not fresh and os.path.exists(CACHE):
        P = json.load(open(CACHE))
        log('candidates from %s (delete it or pass --fresh to search again)' % os.path.basename(CACHE))
        return {n: [rebuild(board, n, p) for p in P[n]] for n in NETS}
    out = {}
    for n in NETS:
        t = time.time()
        cs = search(board, n)
        cs += search_col(board, n, max_pair=2.2, cap=300, log=log)
        cs.sort(key=lambda c: c['elec']['ps'])
        # de-duplicate near-identical placements, keep the electrically closest of each
        keep, seen = [], set()
        for c in cs:
            k = (c['variant'], round(c['cx'] / 0.1), round(c['cy'] / 0.1), c['rot'],
                 tuple(c['s1'][:2]) if c.get('s1') else None, tuple(c['s2'][:2]) if c.get('s2') else None)
            if k in seen:
                continue
            seen.add(k)
            keep.append(c)
        out[n] = keep[:150]
        log('%-4s %-6s %4d legal placements alone (%d kept), best %s  [%.0f s]' % (
            n, board.routes[n]['layer'], len(cs), len(out[n]),
            ('%s %.2f mm / %.1f ps' % (keep[0]['variant'], keep[0]['elec']['mm'], keep[0]['elec']['ps'])) if keep else '-',
            time.time() - t))
    json.dump({n: [cand_params(c) for c in cs] for n, cs in out.items()}, open(CACHE, 'w'), indent=0)
    return out


def compat(c1, c2):
    if math.hypot(c1['cx'] - c2['cx'], c1['cy'] - c2['cy']) > 6.0:
        return True
    if rect_rect(body_rect(c1['cx'], c1['cy'], c1['rot']), body_rect(c2['cx'], c2['cy'], c2['rot'])) < COMP_CLEAR + MARGIN_REQ - 1e-6:
        return False
    for o in c1['new']:
        for e in c2['new']:
            if o.layer != e.layer:
                continue
            if gdist(o.g, e.g) < clearance(o.net, e.net, o.layer) + MARGIN_REQ - 1e-6:
                return False
            if o.kind == 'rpad' and e.kind == 'rpad' and gdist(o.mask, e.mask) < MASK_SLIVER + MARGIN_REQ - 1e-6:
                return False
            if o.kind == 'via' and e.kind == 'via' and set(o.span) & set(e.span):
                dc = math.hypot(e.g[1] - o.g[1], e.g[2] - o.g[2])
                if dc > 1e-6 and dc - o.hole / 2 - e.hole / 2 < HOLE_HOLE + MARGIN_REQ - 1e-6:
                    return False
    return True


def select(cands, nets, tlimit=300.0):
    """exact cover search: at most one placement per net, all pairwise compatible; maximise the count, then
    minimise the summed electrical distance (ps)"""
    pool = {n: [c for c in cands[n] if c.get('ok_alone', True)] for n in nets}
    order = sorted([n for n in nets if pool[n]], key=lambda n: len(pool[n]))
    cache = {}
    best = [0, {}, 1e18]
    t0 = time.time()

    def okc(n, a, chosen):
        for m, b in chosen.items():
            k = (n, a, m, b)
            if k not in cache:
                cache[k] = compat(pool[n][a], pool[m][b])
            if not cache[k]:
                return False
        return True

    def dfs(k, chosen, ps):
        if time.time() - t0 > tlimit:
            return
        if len(chosen) + len(order) - k < best[0]:
            return
        if len(chosen) + len(order) - k == best[0] and ps >= best[2]:
            return
        if k == len(order):
            if len(chosen) > best[0] or ps < best[2]:
                best[:] = [len(chosen), dict(chosen), ps]
            return
        n = order[k]
        for a, c in enumerate(pool[n]):
            if okc(n, a, chosen):
                chosen[n] = a
                dfs(k + 1, chosen, ps + c['elec']['ps'])
                del chosen[n]
        dfs(k + 1, chosen, ps)
    dfs(0, {}, 0.0)
    timed_out = time.time() - t0 > tlimit
    return {n: pool[n][a] for n, a in best[1].items()}, timed_out


def plane_webs(M, new_vias):
    """L2-GND / L5 pour openings around the new via lands: the pour clears other-net copper by 0.09 mm (Clearance;
    0.175 mm for through vias, Clearance_Plane_ThruVia). Report the narrowest copper web left between a new opening
    and its neighbours (< 0.25 mm webs are the ones tools/route/rev2/judge/planeweb.py treats as non-conducting)."""
    out = []
    for layer, pnet in (('L2-GND', 'GND'), ('L5-VCC3V3', 'VCC3V3')):
        others = []
        for v in M['vias']:
            if layer in v['span'] and v['net'] != pnet:
                cl = 0.175 if len(v['span']) == 6 else 0.09
                others.append((v['x'], v['y'], v['size'] / 2 + cl))
        for p in M['pads']:
            if p['drill'] > 0 and p['net'] != pnet:
                others.append((p['x'], p['y'], max(p['w'], p['h']) / 2 + 0.09))
        for t in M['tracks']:
            pass
        for v in new_vias:
            if layer not in v['span']:
                continue
            r = v['size'] / 2 + 0.09
            web = 99.0
            for x, y, ro in others:
                if abs(x - v['x']) < 1e-6 and abs(y - v['y']) < 1e-6:
                    continue
                web = min(web, math.hypot(x - v['x'], y - v['y']) - r - ro)
            out.append(dict(layer=layer, net=v['net'], x=v['x'], y=v['y'], opening_d=round(2 * r, 3), min_web=round(web, 3)))
    return out


def run_route_check(plan_path, model_path):
    import contextlib
    import io
    import route_check as RCK
    buf = io.StringIO()
    argv = sys.argv[:]
    sys.argv = ['route_check.py', plan_path, model_path]
    try:
        with contextlib.redirect_stdout(buf):
            rc = RCK.main()
    finally:
        sys.argv = argv
    return rc, buf.getvalue()


def find_title_spot(M, entries, silk, w_text, h_text, proxies=None):
    """a new anchor for the title: no Top pad opening within 0.254 mm (SilkToSolderMask), no other visible silk and no
    Top part body (proxy) or new resistor within 0.254 mm, inside the board by 0.5 mm; 0.1 mm grid, nearest to the
    old anchor (37.7, 5.0) first"""
    pads = [p for p in M['pads'] if (not p['layers']) or 'Top Layer' in p['layers']]
    boxes = []
    for p in pads:
        e = mask_exp(p['ref'])
        boxes.append((p['x'] - p['w'] / 2 - e, p['y'] - p['h'] / 2 - e, p['x'] + p['w'] / 2 + e, p['y'] + p['h'] / 2 + e))
    sboxes = [s['box'] for s in silk if s['text'] != 'ZULU A7 2.3']
    sboxes += [b for r, b in (proxies or {}).items() if not r.startswith('X2')]   # not over a Top part body
    sboxes += [body_rect(e['center'][0], e['center'][1], e['rot']) for e in entries]
    best = None
    for x in frange(0.5, BOARD_W - 0.5 - w_text, 0.1):
        for y in frange(0.5, BOARD_H - 0.5 - h_text, 0.1):
            bx = (x - 0.09, y - 0.09, x + w_text + 0.09, y + h_text + 0.09)
            if any(rect_rect(bx, b) < SILK_MASK for b in boxes):
                continue
            if any(rect_rect(bx, b) < 0.254 for b in sboxes):
                continue
            d = math.hypot(x - 37.7, y - 5.0)
            if best is None or d < best[0]:
                best = (d, round(x, 2), round(y, 2))
    return best


def plot(board, M0, Mf, entries, path):
    import matplotlib
    matplotlib.use('Agg')
    import matplotlib.pyplot as plt
    from matplotlib.patches import Rectangle, Circle
    fig, axes = plt.subplots(1, 3, figsize=(27, 13))
    win = (33.0, 46.5, 3.0, 19.0)
    layers = [('Top Layer', 'Top (resistors, Top tracks, column lands)'), ('L3-SIG', 'L3-SIG'), ('L4-SIG', 'L4-SIG')]
    dnets = set(NETS) | {'SDRAM-' + n for n in NETS}
    newkeys = set()
    for ax, (L, title) in zip(axes, layers):
        ax.set_facecolor('#f7f7f2')
        for t in M0['tracks']:
            if t['layer'] != L or not (win[0] - 1 < t['x1'] < win[1] + 1 and win[2] - 1 < t['y1'] < win[3] + 1):
                continue
            col = '#e8a33a' if t['net'] in dnets else '#9a9a9a'
            ax.plot([t['x1'], t['x2']], [t['y1'], t['y2']], color=col, lw=max(0.5, t['w'] * 40), solid_capstyle='round',
                    alpha=0.55, zorder=2)
        for p in M0['pads']:
            ls = p['layers'] or MSTACK
            if L not in ls or not (win[0] - 1 < p['x'] < win[1] + 1 and win[2] - 1 < p['y'] < win[3] + 1):
                continue
            if RC.pad_round(p):
                ax.add_patch(Circle((p['x'], p['y']), min(p['w'], p['h']) / 2, color='#b0b0b0', zorder=2))
            else:
                ax.add_patch(Rectangle((p['x'] - p['w'] / 2, p['y'] - p['h'] / 2), p['w'], p['h'], color='#b0b0b0', zorder=2))
        for v in M0['vias']:
            if L in v['span'] and win[0] - 1 < v['x'] < win[1] + 1 and win[2] - 1 < v['y'] < win[3] + 1:
                ax.add_patch(Circle((v['x'], v['y']), v['size'] / 2, fill=False, ec='#777777', lw=0.5, zorder=3))
        for e in entries:
            for i in e['remove_idx']:
                t = M0['tracks'][i]
                if t['layer'] == L:
                    ax.plot([t['x1'], t['x2']], [t['y1'], t['y2']], color='#d62728', lw=2.2, ls=(0, (2, 1.5)), zorder=5)
            for t in e['tracks']:
                if t['layer'] == L:
                    col = '#1f77b4' if t['net'].startswith('SDRAM-') else '#2ca02c'
                    ax.plot([t['x1'], t['x2']], [t['y1'], t['y2']], color=col, lw=max(1.2, t['w'] * 40), zorder=6,
                            solid_capstyle='round')
            for v in e['vias']:
                if L in v['span']:
                    col = '#1f77b4' if v['net'].startswith('SDRAM-') else '#2ca02c'
                    ax.add_patch(Circle((v['x'], v['y']), v['size'] / 2, color=col, alpha=0.8, zorder=7))
            if L == 'Top Layer':
                br = body_rect(e['center'][0], e['center'][1], e['rot'])
                ax.add_patch(Rectangle((br[0], br[1]), br[2] - br[0], br[3] - br[1], fill=False, ec='k', lw=1.0, zorder=8))
                for p in e['pads']:
                    col = '#1f77b4' if p['net'].startswith('SDRAM-') else '#2ca02c'
                    ax.add_patch(Rectangle((p['x'] - 0.15, p['y'] - 0.15), 0.3, 0.3, color=col, zorder=8))
                ax.text(e['center'][0], br[3] + 0.08, '%s %s' % (e['ref'], e['net']), fontsize=7, ha='center', va='bottom',
                        zorder=9, color='k')
        if L == 'Top Layer':
            for ref, b in board.proxies.items():
                if ref.startswith('X2'):
                    continue
                if b[2] < win[0] or b[0] > win[1] or b[3] < win[2] or b[1] > win[3]:
                    continue
                ax.add_patch(Rectangle((b[0], b[1]), b[2] - b[0], b[3] - b[1], fill=False, ec='#8c564b', ls='--', lw=0.8,
                                       zorder=4))
                ax.text(max(b[0], win[0]) + 0.1, min(b[3], win[3]) - 0.3, ref, color='#8c564b', fontsize=8, zorder=4)
            for s in board.silk_all:
                b = s['box']
                if b[2] < win[0] or b[0] > win[1] or b[3] < win[2] or b[1] > win[3]:
                    continue
                ax.add_patch(Rectangle((b[0], b[1]), b[2] - b[0], b[3] - b[1], fill=False, ec='#bcbd22', lw=0.8, zorder=4))
        ax.set_xlim(win[0], win[1])
        ax.set_ylim(win[2], win[3])
        ax.set_aspect('equal')
        ax.set_title(title)
        ax.grid(alpha=0.2)
        ax.set_xlabel('x mm')
    axes[0].set_ylabel('y mm (board origin bottom-left)')
    fig.suptitle('Zulu_a7_no_pmod Rev 2 -- DQ series resistors on TOP (design_top.py). Blue = U3 side (SDRAM-Dn), green = U1 '
                 'side (Dn), red dashed = removed, orange = existing D-net copper, brown dashed = Top part bodies, '
                 'olive = visible Top silk', fontsize=11)
    fig.tight_layout()
    fig.savefig(path, dpi=110)
    plt.close(fig)


def main():
    t0 = time.time()
    fresh = '--fresh' in sys.argv
    board = Board(movable_silk=MOVABLE_SILK)
    M0 = json.load(open(MODEL_PATH))
    cands = all_candidates(board, fresh=fresh)
    chosen = {}
    timeouts = {}
    for grp in (SOUTH, NORTH):
        sel, to = select(cands, grp)
        chosen.update(sel)
        timeouts[grp[0] + '..' + grp[-1]] = to
    print('selected %d of 16: %s' % (len(chosen), ' '.join(sorted(chosen, key=lambda n: int(n[1:])))))
    entries = []
    for n in sorted(chosen, key=lambda n: int(n[1:])):
        e = entry_from_candidate(board, M0, chosen[n])
        e['elec'] = chosen[n]['elec']
        e['cand'] = cand_params(chosen[n])
        entries.append(e)
    # ---------------- exact verification on the model (independent of the search's own check)
    Mf = apply_plan(M0, entries)
    n_new = {'p': len(M0['pads']), 't': len(M0['tracks']) - len({i for e in entries for i in e['remove_idx']}), 'v': len(M0['vias'])}
    new = entry_new_objects(Mf, n_new)
    idx = Index(model_objects(Mf))
    keys = {(o.key, o.layer) for o in new}
    bodies = [entry_body(e) for e in entries]
    worst, viol = check_objects(new, idx, lambda q: (q.key, q.layer) in keys, bodies, board.silk, board.proxies)
    worst_c, viol_c = {}, []
    court = {r: b for r, b in board.court.items()}
    for ref, br in bodies:
        for r, b in court.items():
            m = rect_rect(br, b) - COMP_CLEAR
            if r not in worst_c or m < worst_c[r]:
                worst_c[r] = round(m, 4)
    moved_silk = []
    for s in board.silk_all:
        if s['text'] in MOVABLE_SILK:
            for e in entries:
                for p in e['pads']:
                    g = rect_c(p['x'], p['y'], PAD + 2 * MASK_EXP, PAD + 2 * MASK_EXP)
                    if rect_rect(g[1:5], s['box']) < SILK_MASK:
                        moved_silk.append((s['text'], e['ref']))
    moved_silk = sorted(set(moved_silk))
    isl = RC.islands(Mf)
    opens = {k: v for k, v in RC.open_count(isl).items() if v}
    # ---------------- route_check / route_conn on the derived model (renames + R pads) and the copper plan
    Md = copy.deepcopy(M0)
    for e in entries:
        for i in e['renames']['tracks']:
            Md['tracks'][i]['net'] = 'SDRAM-' + e['net']
        for i in e['renames']['vias']:
            Md['vias'][i]['net'] = 'SDRAM-' + e['net']
        for i in e['renames']['pads']:
            Md['pads'][i]['net'] = 'SDRAM-' + e['net']
        Md['pads'] += e['pads']
    remove = []
    for e in entries:
        for i in e['remove_idx']:
            t = dict(M0['tracks'][i])
            remove.append(t)
    plan = {'remove': remove, 'tracks': [t for e in entries for t in e['tracks']],
            'vias': [dict(net=v['net'], x=v['x'], y=v['y'], size=v['size'], hole=v['hole'], span=v['span'])
                     for e in entries for v in e['vias']]}
    plan_path = os.path.join(HERE, 'design_top_plan.json')
    model_path = os.path.join(HERE, 'design_top_model.json')
    json.dump(plan, open(plan_path, 'w'), indent=0)
    json.dump(Md, open(model_path, 'w'))
    rc, rc_out = run_route_check(plan_path, model_path)
    print(rc_out)
    webs = plane_webs(Mf, plan['vias'])
    # ---------------- report
    unplaced = [n for n in NETS if n not in chosen]
    blockers = {}
    for n in unplaced:
        blockers[n] = 'no legal Top placement alone' if not cands[n] else \
            '%d legal placements alone, none compatible with the selected set' % len(cands[n])
    out = dict(
        script=os.path.abspath(__file__), source=EX['source'], model=MODEL_PATH, runtime_s=round(time.time() - t0, 1),
        approach='TOP side 0201 resistors (R0201 footprint), via-in-pad stacked microvias where the R sits on the inner '
                 'route; see the docstring for the variants',
        feasible=len(chosen) == 16, placed=len(chosen), unplaced=unplaced, unplaced_reason=blockers,
        selection_timeouts=timeouts,
        placements={}, verification=dict(
            exact_violations=viol, exact_worst={k: v for k, v in sorted(worst.items())},
            courtyard_mech7_margin=worst_c, route_check_rc=rc, route_check_output=rc_out,
            open_connections_after=opens, movable_silk_conflicts=moved_silk),
        plane_webs=webs)
    for e in entries:
        ref = e['ref']
        out['placements'][e['net']] = dict(
            ref=ref, part='Yageo RC0201FR-0722RL (22 ohm 1 % 0201), footprint R0201', side='Top', x=e['center'][0],
            y=e['center'][1], rot=e['rot'], variant=e['variant'], center=e['center'], pad_A=e['pad_A'], pad_B=e['pad_B'],
            pad1_net='SDRAM-' + e['net'], pad2_net=e['net'], section=e['section'],
            remove_tracks=[dict(layer=le(M0['tracks'][i]['layer']), net=e['net'], w=M0['tracks'][i]['w'],
                                x1=M0['tracks'][i]['x1'], y1=M0['tracks'][i]['y1'], x2=M0['tracks'][i]['x2'],
                                y2=M0['tracks'][i]['y2']) for i in e['remove_idx']],
            add_tracks=[dict(t, layer=le(t['layer'])) for t in e['tracks']],
            add_vias=[dict(v, span=[le(L) for L in v['span']]) for v in e['vias']],
            renamed_to_SDRAM=dict(tracks=[dict(layer=le(M0['tracks'][i]['layer']), x1=M0['tracks'][i]['x1'],
                                               y1=M0['tracks'][i]['y1'], x2=M0['tracks'][i]['x2'], y2=M0['tracks'][i]['y2'])
                                          for i in e['renames']['tracks']],
                                  vias=[dict(x=M0['vias'][i]['x'], y=M0['vias'][i]['y'], span=[le(L) for L in M0['vias'][i]['span']])
                                        for i in e['renames']['vias']],
                                  pads=['U3-%s' % M0['pads'][i]['pad'] for i in e['renames']['pads']]),
            electrical=e['elec'], search_worst_margin=chosen[e['net']]['worst'])
    if moved_silk:
        titles = [s for s in board.silk_all if s['text'] == 'ZULU A7 2.3']
        if titles and any(t == 'ZULU A7 2.3' for t, _ in moved_silk):
            b = titles[0]['box']
            spots = {}
            for h in (1.3, 1.0, 0.8):
                sp = find_title_spot(Mf, entries, board.silk_all, 0.955 * h * 11, h, board.proxies)
                spots['%.1f mm' % h] = None if sp is None else dict(anchor=[sp[1], sp[2]], move_mm=round(sp[0], 2),
                                                                     box=[sp[1], sp[2], round(sp[1] + 0.955 * h * 11, 2), round(sp[2] + h, 2)])
            out['title_new_anchor'] = spots
    json.dump(out, open(os.path.join(HERE, 'design_top.json'), 'w'), indent=1, default=str)
    plot(board, M0, Mf, entries, os.path.join(HERE, 'design_top.png'))
    print('placed %d / 16; exact violations %d; route_check rc %s; opens %s; moved silk %s; %.0f s' % (
        len(chosen), len(viol), rc, opens, moved_silk, time.time() - t0))


if __name__ == '__main__':
    main()
